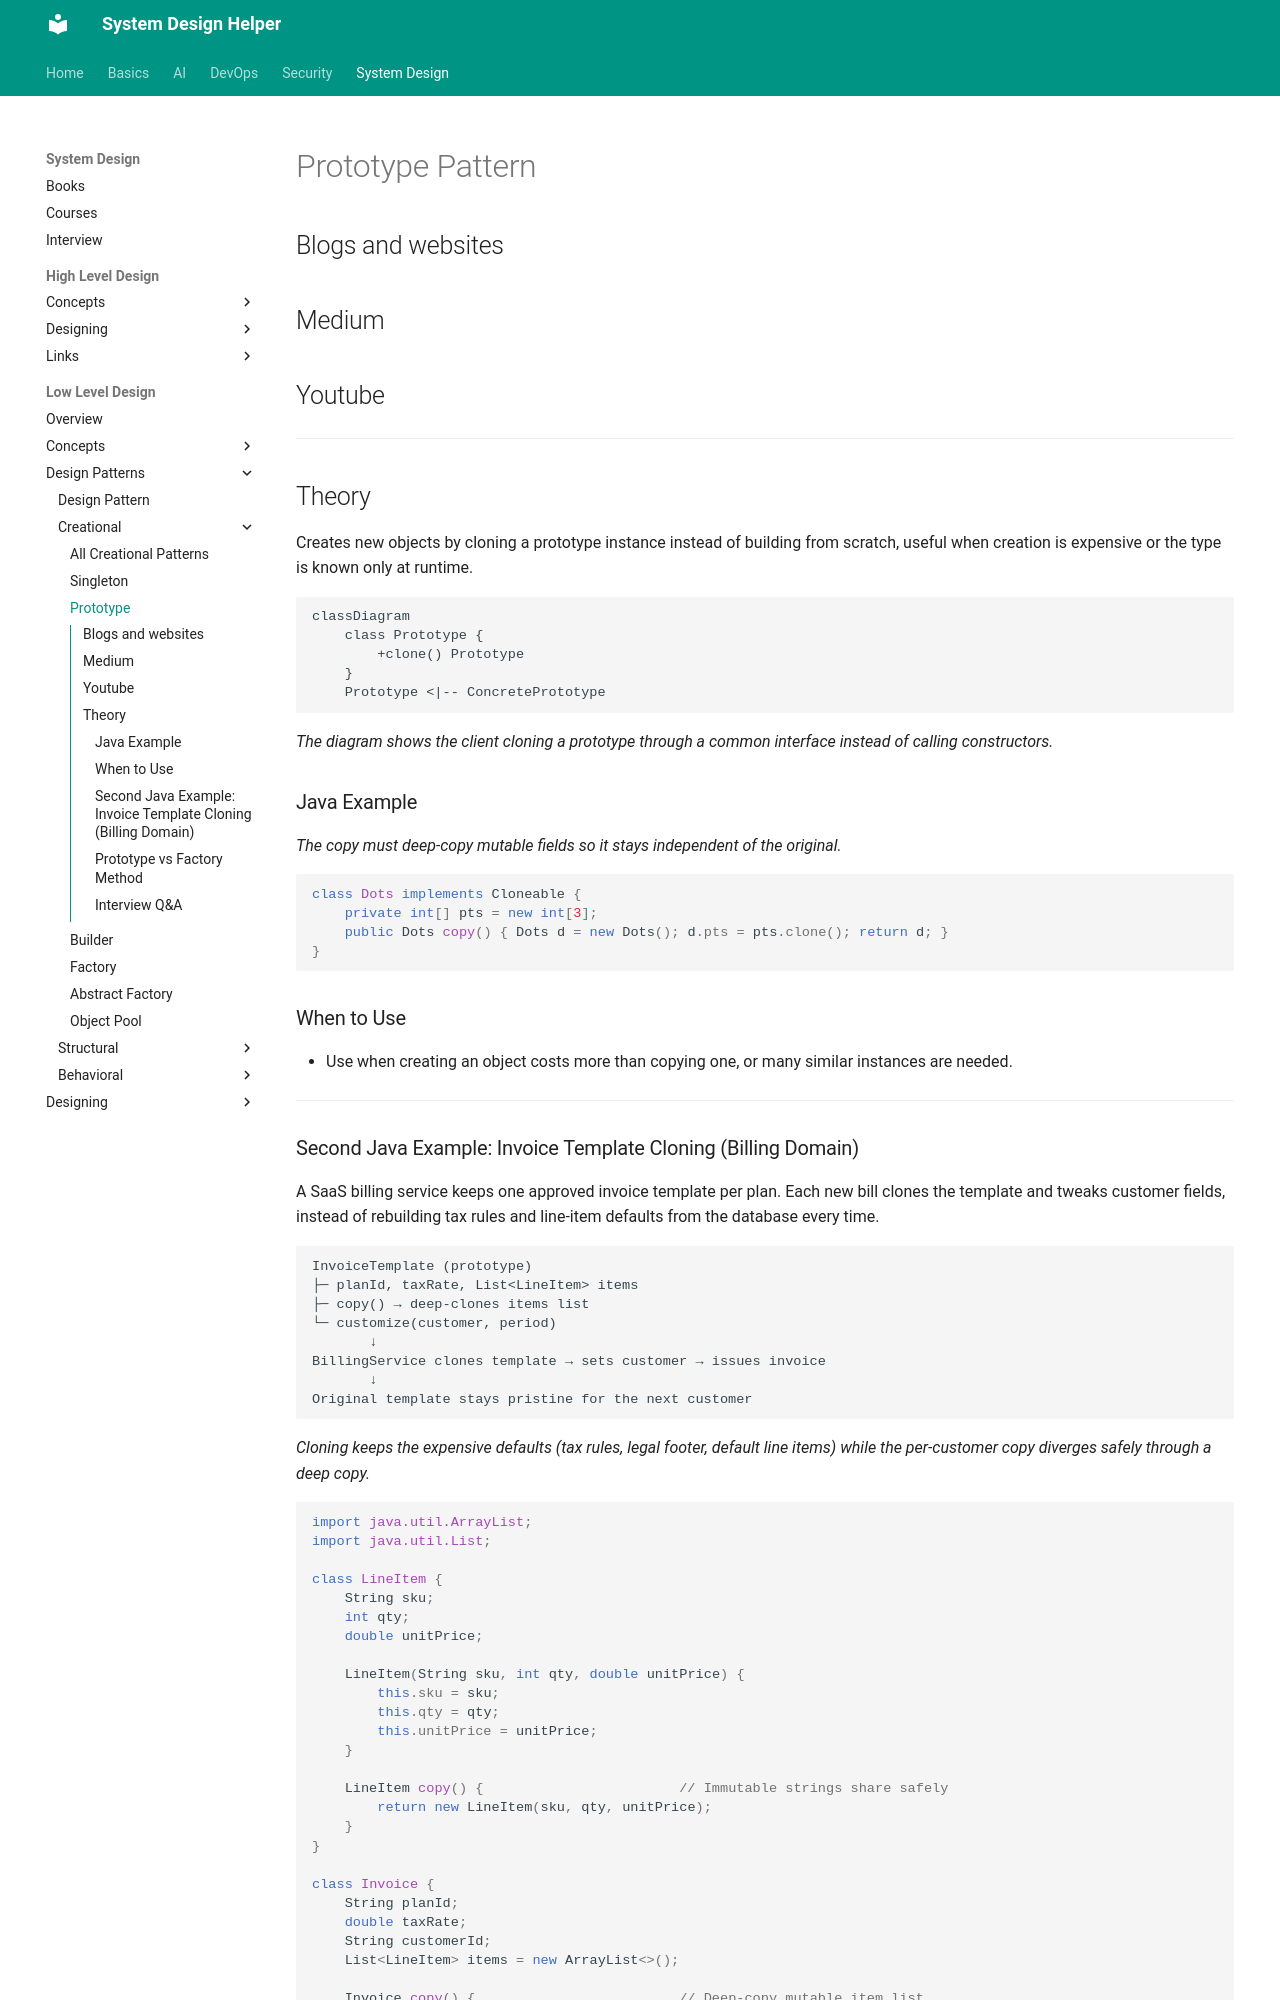

repository: abhishekghoshh/system-design-helper · page: system-design/low-level/design-pattern/creational/prototype/index.html · generator: mkdocs

# Prototype Pattern

## Blogs and websites

## Medium

## Youtube

---

## Theory

Creates new objects by cloning a prototype instance instead of building from scratch, useful when creation is expensive or the type is known only at runtime.

```mermaid
classDiagram
    class Prototype {
        +clone() Prototype
    }
    Prototype <|-- ConcretePrototype
```

*The diagram shows the client cloning a prototype through a common interface instead of calling constructors.*

### Java Example

*The copy must deep-copy mutable fields so it stays independent of the original.*

```java
class Dots implements Cloneable {
    private int[] pts = new int[3];
    public Dots copy() { Dots d = new Dots(); d.pts = pts.clone(); return d; }
}
```

### When to Use
- Use when creating an object costs more than copying one, or many similar instances are needed.

---
